Dataset: mantarlar (GitHub, akatakan/Edible-Mushroom-Classifier). Classes: yenebilen, yenilebilen, zehirli.

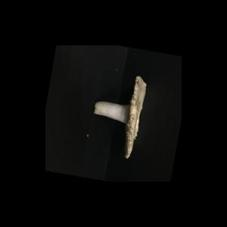
Label: yenebilen

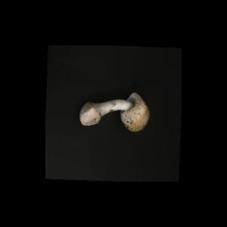
Label: yenebilen

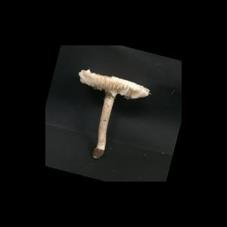
Label: zehirli

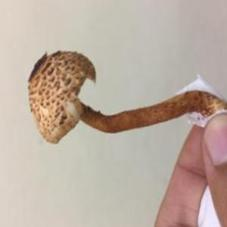
Label: zehirli

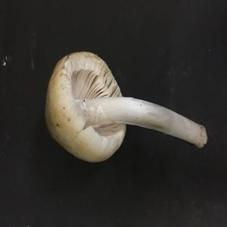
Label: yenebilen

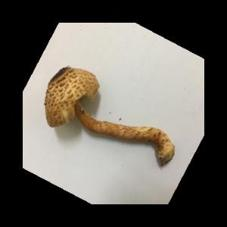
Label: zehirli
